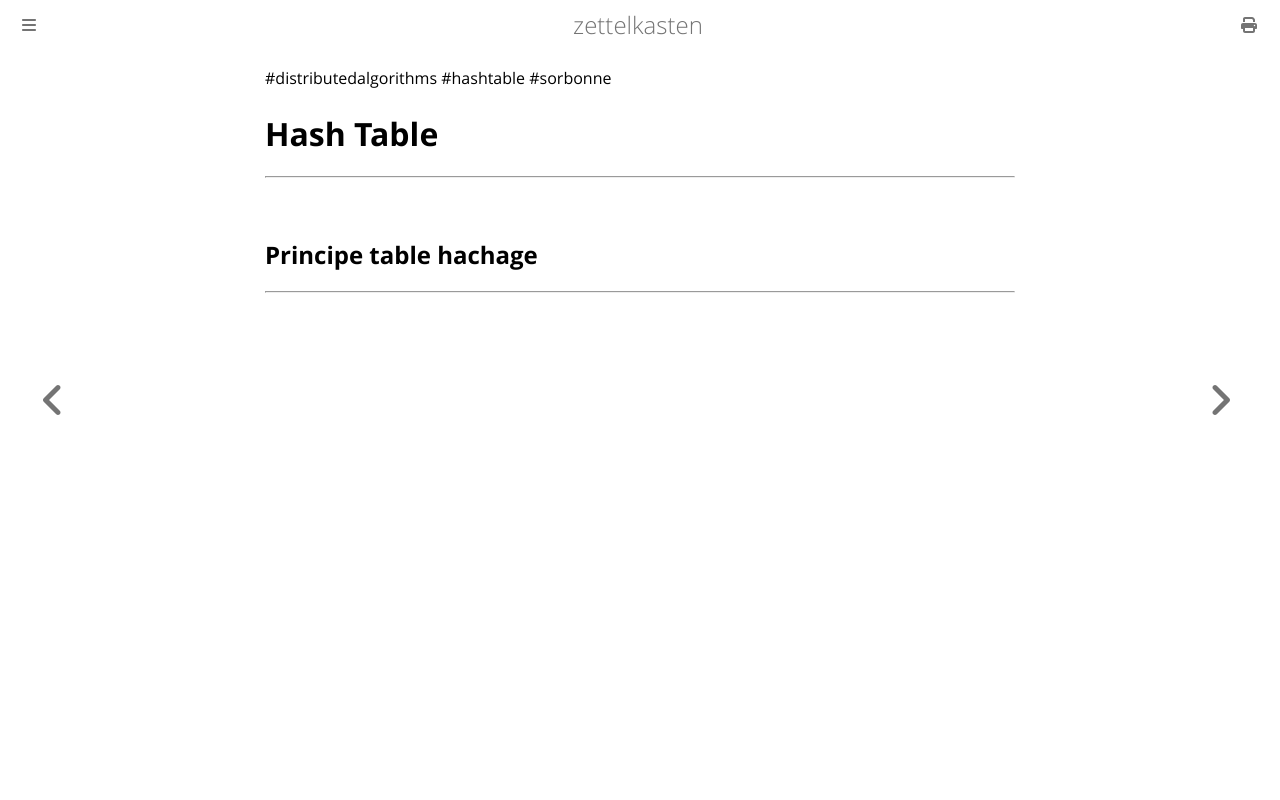

repository: aliasgwynplaine/z · page: 2b11-hash-table.html · generator: mdbook

#distributedalgorithms #hashtable #sorbonne
# Hash Table
---
## Principe table hachage 



---
